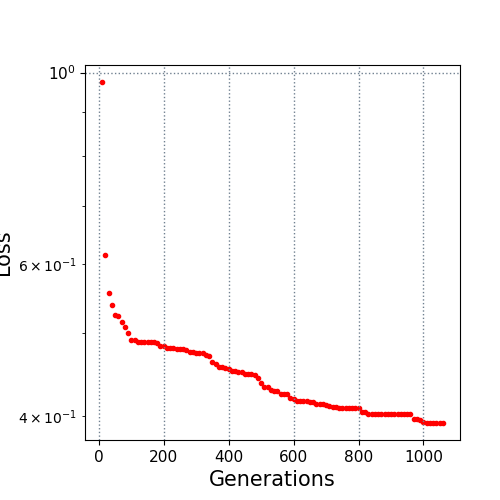

Data behind this chart, as committed beside it:
10.0, 0.975055
20.0, 0.6148
30.0, 0.5551
40.0, 0.5379
50.0, 0.5245
60.0, 0.5223
70.0, 0.5151
80.0, 0.5077
90.0, 0.4995
100.0, 0.4904
110.0, 0.4902
120.0, 0.4878
130.0, 0.4874
140.0, 0.4874
150.0, 0.4872
160.0, 0.4872
170.0, 0.4872
180.0, 0.4865
190.0, 0.483
200.0, 0.4824
210.0, 0.4799
220.0, 0.4795
230.0, 0.4795
240.0, 0.4794
250.0, 0.4794
260.0, 0.4794
270.0, 0.4774
280.0, 0.4753
290.0, 0.4748
300.0, 0.4738
310.0, 0.4733
320.0, 0.4733
330.0, 0.4714
340.0, 0.4705
350.0, 0.4621
360.0, 0.4605
370.0, 0.4562
380.0, 0.4558
390.0, 0.4548
400.0, 0.4541
410.0, 0.4521
420.0, 0.4519
430.0, 0.4509
440.0, 0.4498
450.0, 0.4485
460.0, 0.4485
470.0, 0.4485
480.0, 0.4471
490.0, 0.4427
500.0, 0.4374
510.0, 0.433
520.0, 0.433
530.0, 0.4291
540.0, 0.4279
550.0, 0.4279
560.0, 0.4251
570.0, 0.4251
580.0, 0.425
590.0, 0.4205
600.0, 0.4195
610.0, 0.4169
... 45 more rows
